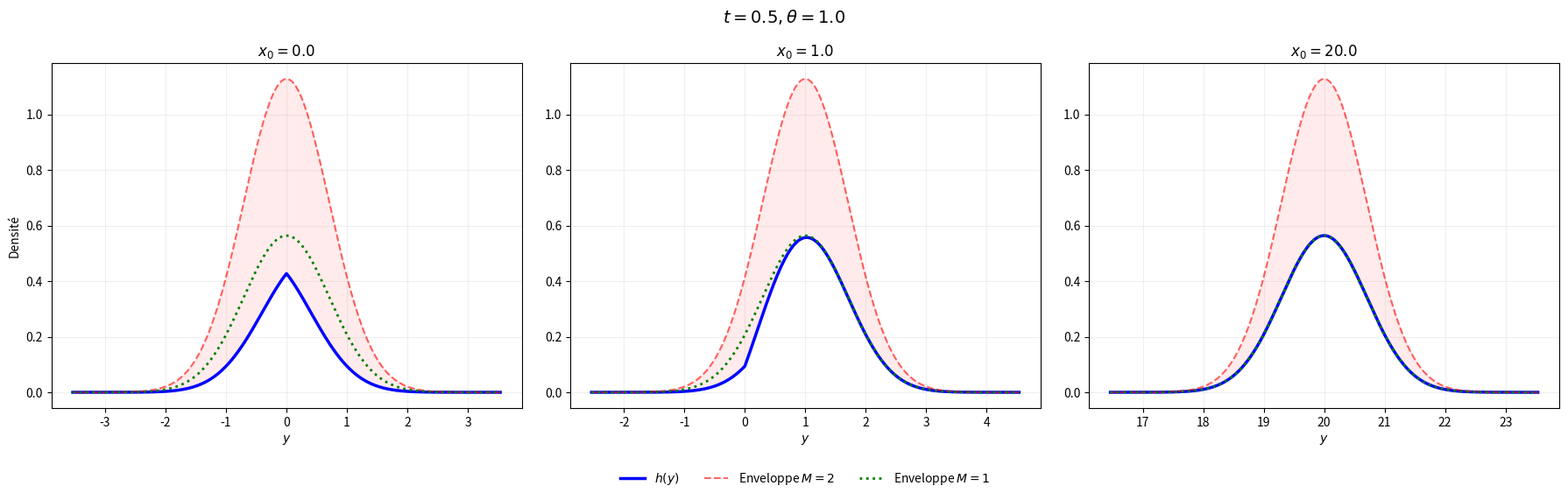

Write Python code to recreate this figure.
import numpy as np
import matplotlib.pyplot as plt
from scipy.special import erfcx


def densite_continue_stable(y, x, t, theta):
    inv_sqrt_2pi_t = 1.0 / np.sqrt(2 * np.pi * t)

    term1 = inv_sqrt_2pi_t * np.exp(-((x - y) ** 2) / (2 * t))

    S = np.abs(x) + np.abs(y)
    exp_mirror = np.exp(-(S ** 2) / (2 * t))
    term2 = inv_sqrt_2pi_t * exp_mirror

    U = theta * np.sqrt(2 * t) + S / np.sqrt(2 * t)
    term3 = theta * exp_mirror * erfcx(U)

    return term1 - term2 + term3


def envelope_gaussienne(y, x, t, M):
    return M * (1 / np.sqrt(2 * np.pi * t)) * np.exp(-((y - x) ** 2) / (2 * t))


# --- Paramètres ---
theta = 1.0
t = 0.5
M_initial = 2.0
M_optimal = 1.0

x_values = [0.0, 1.0, 20.0]

fig, axes = plt.subplots(1, 3, figsize=(18, 6))

for i, x_start in enumerate(x_values):
    ax = axes[i]

    sigma = np.sqrt(t)
    y_grid = np.linspace(x_start - 5 * sigma, x_start + 5 * sigma, 10_000)

    h_vals = densite_continue_stable(y_grid, x_start, t, theta)
    env_vals_2 = envelope_gaussienne(y_grid, x_start, t, M_initial)
    env_vals_1 = envelope_gaussienne(y_grid, x_start, t, M_optimal)

    ax.plot(y_grid, h_vals, color='blue', lw=2.5, label=r'$h(y)$')
    ax.plot(y_grid, env_vals_2, color='red', ls='--', alpha=0.6, label=r'Enveloppe $M=2$')
    ax.plot(y_grid, env_vals_1, color='green', ls=':', lw=2, label=r'Enveloppe $M=1$')

    ax.fill_between(y_grid, h_vals, env_vals_2, color='red', alpha=0.08)

    ax.set_title(rf"$x_0 = {x_start}$", fontweight='bold')
    ax.set_xlabel(r"$y$")
    if i == 0:
        ax.set_ylabel("Densité")

    ax.grid(alpha=0.2)

# Légende unique, propre
axes[1].legend(
    loc='upper center',
    bbox_to_anchor=(0.5, -0.15),
    ncol=3,
    frameon=False
)

plt.suptitle(
    rf"$t={t}, \theta={theta}$",
    fontsize=14
)

plt.tight_layout()
plt.subplots_adjust(bottom=0.22)
plt.show()
